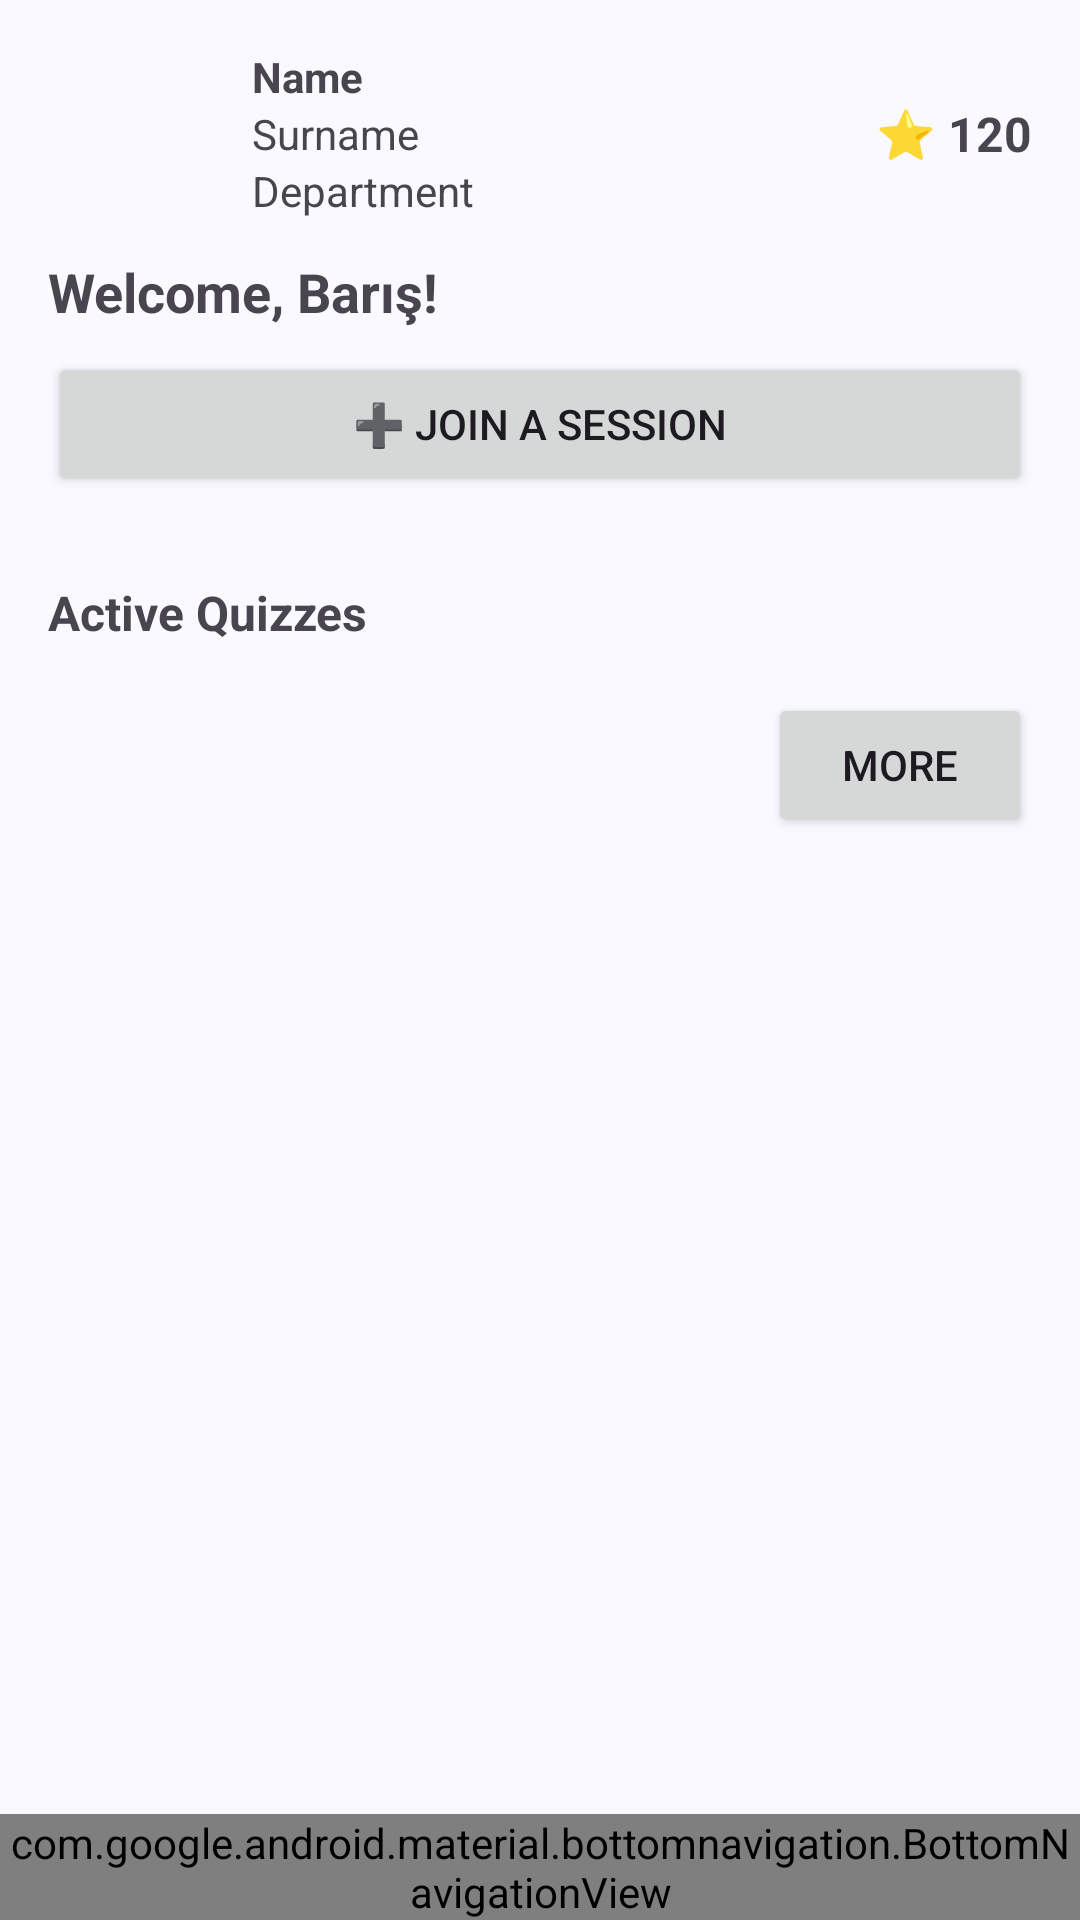

Layout XML and referenced resources for this Android screen:
<!-- AndroidManifest.xml: application theme Theme.ClassRoomQuizApp -->
<!-- res/layout/activity_student_dashboard.xml -->
<?xml version="1.0" encoding="utf-8"?>
<LinearLayout xmlns:android="http://schemas.android.com/apk/res/android"
    xmlns:app="http://schemas.android.com/apk/res-auto"
    android:id="@+id/dashboardContainer"
    android:layout_width="match_parent"
    android:layout_height="match_parent"
    android:orientation="vertical"
    android:background="#F9F9FF">

    
    <ScrollView
        android:layout_width="match_parent"
        android:layout_height="0dp"
        android:layout_weight="1"
        android:fillViewport="true">

        <LinearLayout
            android:layout_width="match_parent"
            android:layout_height="wrap_content"
            android:orientation="vertical"
            android:padding="16dp">

            
            <LinearLayout
                android:layout_width="match_parent"
                android:layout_height="wrap_content"
                android:orientation="horizontal"
                android:gravity="center_vertical"
                android:paddingBottom="12dp">

                <ImageView
                    android:layout_width="56dp"
                    android:layout_height="56dp"
                    android:src="@drawable/ic_profile_placeholder"
                    android:contentDescription="profile"
                    android:layout_marginEnd="12dp" />

                <LinearLayout
                    android:layout_width="0dp"
                    android:layout_height="wrap_content"
                    android:layout_weight="1"
                    android:orientation="vertical">

                    <TextView
                        android:id="@+id/txtName"
                        android:layout_width="wrap_content"
                        android:layout_height="wrap_content"
                        android:text="Name"
                        android:textStyle="bold" />

                    <TextView
                        android:id="@+id/txtSurname"
                        android:layout_width="wrap_content"
                        android:layout_height="wrap_content"
                        android:text="Surname" />

                    <TextView
                        android:id="@+id/txtDepartment"
                        android:layout_width="wrap_content"
                        android:layout_height="wrap_content"
                        android:text="Department" />
                </LinearLayout>

                <TextView
                    android:id="@+id/txtPoints"
                    android:layout_width="wrap_content"
                    android:layout_height="wrap_content"
                    android:text="⭐ 120"
                    android:textSize="16sp"
                    android:textStyle="bold" />
            </LinearLayout>

            
            <TextView
                android:id="@+id/txtWelcome"
                android:layout_width="wrap_content"
                android:layout_height="wrap_content"
                android:text="Welcome, Barış!"
                android:textSize="18sp"
                android:textStyle="bold"
                android:layout_marginBottom="8dp" />

            
            <Button
                android:id="@+id/btnJoinSession"
                android:layout_width="match_parent"
                android:layout_height="wrap_content"
                android:text="➕ Join a session"
                android:layout_marginBottom="12dp" />

            
            <TextView
                android:layout_width="wrap_content"
                android:layout_height="wrap_content"
                android:text="Active Quizzes"
                android:textStyle="bold"
                android:textSize="16sp"
                android:layout_marginTop="16dp" />

            <LinearLayout
                android:id="@+id/activeQuizContainer"
                android:layout_width="match_parent"
                android:layout_height="wrap_content"
                android:orientation="vertical"
                android:padding="4dp" />

            <Button
                android:id="@+id/btnMoreActive"
                android:layout_width="wrap_content"
                android:layout_height="wrap_content"
                android:text="More"
                android:layout_gravity="end"
                android:layout_marginTop="8dp" />

            

        </LinearLayout>
    </ScrollView>

    
    <com.google.android.material.bottomnavigation.BottomNavigationView
        android:id="@+id/bottomNav"
        android:layout_width="match_parent"
        android:layout_height="wrap_content"
        android:background="?android:attr/windowBackground"
        app:menu="@menu/student_nav_menu" />
</LinearLayout>
<!-- resources referenced by this layout -->
<resources>
  <style name="Theme.ClassRoomQuizApp" parent="Base.Theme.ClassRoomQuizApp" />
  <style name="Base.Theme.ClassRoomQuizApp" parent="Theme.Material3.DayNight.NoActionBar">
          
          
      </style>
</resources>
